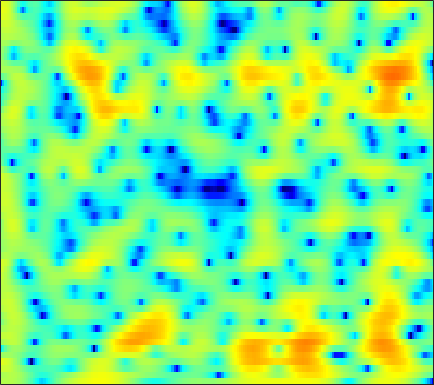

Data behind this chart, as committed beside it:
2.4756, 2.6386, 2.7819, 2.8396, 2.8203, 2.7115, 2.5074, 2.2838, 1.8945, 1.3879, 0.74951, 0.17585, -0.73388, -1.8311, -2.7965, -4.2921, -6.0169, -7.3957, -9.035, -9.6817, -8.8739, -7.6749, -5.9145, -4.2808
1.814, 2.222, 2.605, 2.82, 2.881, 2.838, 2.664, 2.452, 2.064, 1.562, 0.9525, 0.4276, -0.3569, -1.227, -1.921, -2.866, -3.769, -4.354, -4.915, -5.128, -4.982, -4.675, -4.099, -3.436
4.164, 4.158, 4.053, 3.83, 3.585, 3.151, 2.6, 2.114, 1.377, 0.5573, -0.3119, -0.9644, -1.792, -2.507, -2.934, -3.323, -3.515, -3.54, -3.463, -3.298, -3.102, -2.963, -2.821, -2.76
5.326, 5.089, 4.705, 4.229, 3.791, 3.078, 2.184, 1.369, 0.0423, -1.642, -3.82, -5.941, -9.912, -17.24, -44.06, -15.78, -9.957, -7.432, -5.144, -3.549, -2.403, -1.76, -1.139, -0.7539
1.488, 1.488, 1.546, 1.586, 1.557, 1.4, 1.09, 0.7427, 0.1502, -0.5709, -1.364, -1.965, -2.693, -3.23, -3.434, -3.403, -3.036, -2.628, -2.005, -1.362, -0.7494, -0.3217, 0.1589, 0.539
-8.076, -4.663, -1.896, -0.2113, 0.6005, 1.238, 1.49, 1.472, 1.223, 0.7506, 0.1302, -0.4016, -1.153, -1.848, -2.265, -2.616, -2.643, -2.46, -1.986, -1.351, -0.6786, -0.1871, 0.3886, 0.8522
1.792, 2.144, 2.656, 3.093, 3.324, 3.453, 3.352, 3.098, 2.497, 1.562, 0.2363, -1.049, -3.285, -6.452, -10.03, -19.23, -17.86, -11.44, -7.038, -4.407, -2.692, -1.795, -0.9772, -0.524
3.472, 3.571, 3.681, 3.75, 3.751, 3.651, 3.407, 3.112, 2.57, 1.829, 0.8982, 0.09738, -1.072, -2.262, -3.073, -3.863, -4.193, -4.141, -3.821, -3.392, -3.038, -2.896, -2.913, -3.192
1.717, 2.122, 2.605, 2.978, 3.161, 3.257, 3.187, 3.035, 2.724, 2.295, 1.741, 1.25, 0.5306, -0.1912, -0.7093, -1.353, -1.919, -2.272, -2.657, -2.934, -3.163, -3.321, -3.564, -3.893
-0.5933, 0.6171, 1.843, 2.698, 3.13, 3.466, 3.562, 3.488, 3.22, 2.76, 2.133, 1.563, 0.6748, -0.3266, -1.144, -2.29, -3.445, -4.242, -5.139, -5.701, -5.792, -5.579, -5.055, -4.459
0.5489, 1.568, 2.617, 3.328, 3.666, 3.904, 3.9, 3.716, 3.227, 2.492, 1.561, 0.7478, -0.5442, -2.071, -3.383, -5.414, -7.899, -10.32, -15.06, -24.11, -19.21, -13.68, -9.304, -6.417
2.527, 3.02, 3.535, 3.861, 3.967, 3.901, 3.58, 3.167, 2.387, 1.321, -0.04545, -1.262, -3.124, -5.21, -6.812, -8.761, -10.27, -10.97, -11.3, -10.99, -9.933, -8.692, -6.824, -4.993
3.094, 3.521, 3.904, 4.089, 4.087, 3.849, 3.343, 2.817, 1.907, 0.6687, -0.9833, -2.514, -5.039, -8.422, -12.06, -20.75, -24.11, -16.3, -11.45, -8.566, -6.485, -5.206, -3.734, -2.568
2.734, 3.137, 3.459, 3.542, 3.455, 3.164, 2.685, 2.192, 1.377, 0.4097, -0.6947, -1.606, -2.89, -4.184, -5.03, -5.795, -5.982, -5.696, -4.949, -3.997, -3.022, -2.338, -1.564, -0.9236
2.7, 2.879, 2.922, 2.731, 2.458, 1.985, 1.371, 0.8068, -0.03541, -0.8486, -1.583, -2.1, -2.666, -3, -3.086, -3.019, -2.78, -2.477, -1.971, -1.408, -0.8363, -0.4503, -0.03459, 0.2567
3.284, 3.127, 2.741, 2.159, 1.585, 0.6149, -0.5455, -1.487, -2.853, -4.311, -5.654, -6.376, -6.698, -6.274, -5.602, -4.478, -3.277, -2.442, -1.423, -0.542, 0.1873, 0.6267, 1.103, 1.408
3.821, 3.414, 2.653, 1.648, 0.7015, -0.8888, -2.744, -4.288, -6.713, -9.812, -13.97, -19.19, -29.93, -15.52, -11.08, -7.242, -4.516, -2.965, -1.367, -0.1764, 0.6822, 1.153, 1.617, 1.911
4.481, 4.057, 3.183, 1.899, 0.6592, -1.43, -4.195, -6.739, -10.36, -13.03, -13.26, -12.4, -10.55, -8.218, -6.436, -4.119, -2.16, -0.9793, 0.2453, 1.065, 1.556, 1.713, 1.667, 1.425
4.5, 4.412, 3.961, 3.082, 2.143, 0.4435, -1.936, -4.081, -7.29, -9.482, -8.195, -6.424, -4.137, -2.26, -1.113, 0.1885, 1.197, 1.741, 2.204, 2.319, 2.075, 1.64, 0.62, -0.9007
1.917, 2.38, 2.669, 2.622, 2.368, 1.853, 1.226, 0.6832, 0.08825, -0.2385, -0.3222, -0.1796, 0.2042, 0.6246, 0.9496, 1.308, 1.513, 1.561, 1.424, 1.042, 0.3434, -0.3993, -1.709, -3.554
0.5199, 1.157, 1.754, 2.116, 2.236, 2.26, 2.177, 2.041, 1.846, 1.657, 1.482, 1.392, 1.279, 1.179, 1.109, 0.9783, 0.781, 0.5825, 0.2024, -0.3227, -1.024, -1.676, -2.671, -3.878
0.928, 1.422, 1.969, 2.362, 2.581, 2.718, 2.692, 2.619, 2.404, 2.09, 1.748, 1.456, 1.053, 0.6934, 0.4322, 0.1083, -0.1748, -0.4043, -0.7451, -1.162, -1.68, -2.171, -2.966, -3.853
1.333, 1.91, 2.6, 3.119, 3.389, 3.556, 3.488, 3.309, 2.861, 2.211, 1.389, 0.6757, -0.2789, -1.147, -1.639, -1.987, -2.024, -1.95, -1.824, -1.803, -1.958, -2.224, -2.796, -3.572
0.5564, 1.882, 3.217, 4.141, 4.547, 4.78, 4.678, 4.328, 3.574, 2.406, 0.7401, -0.8574, -3.655, -7.252, -9.729, -9.462, -6.668, -4.833, -3.137, -2.143, -1.732, -1.723, -2.108, -2.983
0.357, 1.877, 3.319, 4.252, 4.653, 4.828, 4.638, 4.233, 3.397, 2.155, 0.508, -1.049, -3.578, -6.38, -8.04, -8.011, -6.201, -4.744, -3.223, -2.224, -1.723, -1.641, -1.913, -2.692
2.168, 2.756, 3.409, 3.801, 3.939, 3.87, 3.505, 3.09, 2.262, 1.249, 0.05972, -0.8948, -2.103, -3.143, -3.66, -3.978, -3.868, -3.572, -3.072, -2.581, -2.19, -2.052, -2.059, -2.304
3.384, 3.654, 3.878, 3.925, 3.816, 3.486, 2.922, 2.341, 1.362, 0.1596, -1.243, -2.356, -3.879, -5.19, -5.873, -6.193, -5.806, -5.235, -4.309, -3.39, -2.614, -2.143, -1.712, -1.473
3.944, 4.147, 4.229, 4.12, 3.887, 3.383, 2.644, 1.901, 0.6999, -0.8707, -2.814, -4.664, -7.816, -12.42, -17.56, -18.35, -12.16, -9.138, -6.328, -4.358, -2.933, -2.117, -1.296, -0.7566
3.842, 3.995, 4.01, 3.816, 3.535, 2.966, 2.182, 1.447, 0.2627, -1.165, -2.861, -4.302, -6.392, -8.499, -9.644, -9.871, -8.607, -7.276, -5.482, -3.94, -2.673, -1.919, -1.105, -0.5404
3.734, 3.794, 3.725, 3.443, 3.128, 2.533, 1.773, 1.095, 0.02777, -1.142, -2.424, -3.354, -4.543, -5.414, -5.826, -5.859, -5.434, -4.849, -3.903, -2.907, -2.008, -1.417, -0.8252, -0.3945
4.165, 4.118, 3.889, 3.509, 3.113, 2.486, 1.707, 1.03, -0.01157, -1.264, -2.693, -3.951, -5.695, -7.282, -7.921, -7.602, -6.204, -4.913, -3.295, -1.928, -0.8763, -0.3014, 0.1669, 0.3008
4.542, 4.278, 3.73, 3.08, 2.53, 1.837, 1.144, 0.6438, -0.1244, -1.121, -2.567, -4.061, -7.038, -12.27, -19.85, -14.22, -7.458, -4.467, -1.758, 0.07647, 1.312, 1.859, 2.199, 1.991
2.44, 1.682, 0.2979, -1.432, -2.76, -4.058, -4.175, -3.703, -2.954, -2.457, -2.408, -2.565, -3.034, -3.411, -3.432, -2.855, -1.681, -0.6369, 0.7074, 1.847, 2.697, 3.124, 3.383, 3.252
-0.9097, -2.007, -4.108, -7.5, -11.48, -21.41, -14.85, -10.06, -6.74, -4.789, -3.626, -3.1, -2.613, -2.244, -1.914, -1.411, -0.7515, -0.1978, 0.5968, 1.369, 2.021, 2.449, 2.82, 3.05
-2.072, -2.553, -3.386, -4.397, -5.088, -5.698, -5.581, -5.231, -4.505, -3.943, -3.537, -3.405, -3.312, -3.293, -3.223, -2.942, -2.409, -1.849, -0.9493, -0.007586, 0.8981, 1.478, 2.148, 2.643
-2.321, -1.917, -1.564, -1.374, -1.315, -1.312, -1.323, -1.415, -1.563, -1.919, -2.543, -3.186, -4.398, -5.911, -7.146, -8.066, -7.25, -5.747, -3.577, -1.666, -0.1064, 0.8187, 1.804, 2.486
-2.706, -1.393, -0.146, 0.6687, 1.046, 1.335, 1.326, 1.223, 0.7884, 0.1244, -0.9134, -1.997, -3.996, -7.002, -10.24, -15.82, -12.51, -8.377, -4.657, -2.144, -0.4038, 0.586, 1.514, 2.163
-1.187, -0.128, 0.988, 1.761, 2.161, 2.451, 2.491, 2.37, 1.993, 1.391, 0.6018, -0.1388, -1.21, -2.319, -3.031, -3.563, -3.458, -3.007, -2.16, -1.277, -0.515, -0.08742, 0.3161, 0.5202
0.8633, 1.426, 2.058, 2.566, 2.82, 2.978, 2.969, 2.782, 2.43, 1.876, 1.191, 0.6613, -0.08922, -0.733, -1.136, -1.49, -1.625, -1.623, -1.519, -1.411, -1.37, -1.426, -1.611, -2.026
2.057, 2.528, 3.068, 3.506, 3.709, 3.802, 3.691, 3.413, 2.885, 2.114, 1.121, 0.3343, -0.7714, -1.684, -2.151, -2.422, -2.377, -2.271, -2.133, -2.145, -2.392, -2.76, -3.521, -4.615
2.069, 2.773, 3.645, 4.296, 4.63, 4.851, 4.717, 4.443, 3.671, 2.497, 0.8011, -0.9321, -3.803, -7.175, -8.667, -7.446, -5.106, -3.818, -2.768, -2.393, -2.699, -3.271, -4.697, -6.763
-0.6589, 0.8487, 2.48, 3.678, 4.337, 4.869, 5.014, 4.879, 4.301, 3.234, 1.625, -0.02445, -2.997, -6.503, -8.088, -6.688, -4.27, -2.933, -1.948, -1.695, -2.061, -2.739, -4.145, -6.163
-4.246, -2.156, -0.05131, 1.569, 2.455, 3.305, 3.83, 3.939, 3.866, 3.468, 2.786, 2.153, 1.238, 0.3965, -0.04748, -0.3623, -0.4848, -0.5057, -0.6538, -1.026, -1.646, -2.376, -3.53, -4.908
-4.222, -3.102, -1.567, -0.1557, 0.7802, 1.82, 2.573, 2.967, 3.258, 3.326, 3.19, 2.975, 2.631, 2.22, 1.892, 1.462, 1.018, 0.6326, 0.07617, -0.5904, -1.438, -2.166, -3.309, -4.633
-6.29, -5.274, -3.469, -1.648, -0.3896, 0.9624, 1.979, 2.591, 3.085, 3.339, 3.393, 3.32, 3.082, 2.756, 2.459, 2.001, 1.506, 1.073, 0.4151, -0.3483, -1.275, -2.018, -3.188, -4.534
-19.52, -10.46, -5.082, -1.937, -0.3158, 1.282, 2.393, 2.938, 3.416, 3.592, 3.537, 3.378, 3.016, 2.557, 2.186, 1.682, 1.176, 0.8294, 0.3024, -0.3654, -1.186, -2.01, -3.397, -5.115
-1.883, -1.381, -0.2429, 0.9387, 1.726, 2.586, 3.158, 3.372, 3.487, 3.326, 2.882, 2.362, 1.503, 0.4737, -0.3007, -1.07, -1.413, -1.385, -1.171, -1.058, -1.248, -1.724, -2.82, -4.66
2.328, 2.146, 2.015, 1.997, 2.015, 2.005, 1.962, 1.923, 1.681, 1.242, 0.4654, -0.422, -2.195, -4.902, -7.812, -12.84, -11.76, -8.344, -5.029, -3.005, -1.902, -1.444, -1.26, -1.432
1.969, 1.459, 0.6715, -0.1691, -0.7849, -1.535, -1.922, -1.895, -1.821, -1.78, -1.999, -2.44, -3.555, -5.25, -6.736, -8.421, -8.179, -6.821, -4.776, -3.11, -1.893, -1.149, -0.4063, 0.1794
0.9259, 0.1524, -1.353, -3.576, -5.872, -9.713, -11.3, -9.206, -6.093, -4.052, -2.871, -2.388, -2.183, -2.303, -2.489, -2.65, -2.617, -2.48, -2.154, -1.705, -1.219, -0.8326, -0.2845, 0.3553
1.256, 0.7126, -0.5047, -2.369, -4.251, -7.003, -8, -6.643, -4.27, -2.403, -1.175, -0.5932, -0.1436, -0.00315, -0.06853, -0.2812, -0.5966, -0.8747, -1.303, -1.75, -2.123, -2.341, -2.291, -1.748
2.173, 2.142, 1.847, 1.339, 0.9057, 0.4458, 0.2326, 0.2515, 0.5029, 0.8444, 1.114, 1.204, 1.173, 0.9472, 0.6534, 0.04485, -0.8011, -1.587, -2.888, -4.585, -6.776, -8.728, -11, -10.44
2.553, 2.783, 2.91, 2.877, 2.795, 2.637, 2.457, 2.304, 2.127, 1.932, 1.691, 1.452, 1.009, 0.4078, -0.155, -1.083, -2.259, -3.336, -5.079, -7.228, -9.94, -12.4, -15.7, -15.01
3.031, 3.314, 3.518, 3.556, 3.487, 3.273, 2.972, 2.721, 2.318, 1.861, 1.357, 0.9456, 0.3226, -0.4249, -1.099, -2.149, -3.418, -4.526, -6.193, -8.042, -9.865, -10.91, -11.55, -11.11
3.917, 4.15, 4.26, 4.15, 3.928, 3.485, 2.904, 2.414, 1.715, 1.029, 0.3887, -0.0658, -0.6338, -1.241, -1.777, -2.696, -3.885, -5.018, -6.89, -9.318, -12.6, -15.77, -19.94, -16.84
4.918, 5.052, 4.976, 4.595, 4.111, 3.221, 2.038, 0.9715, -0.5272, -1.852, -2.657, -2.846, -2.769, -2.628, -2.64, -2.931, -3.588, -4.348, -5.756, -7.567, -9.786, -11.59, -12.94, -11.74
5.449, 5.51, 5.286, 4.693, 3.982, 2.605, 0.6257, -1.387, -5.171, -11.19, -15.55, -10.9, -6.675, -4.44, -3.529, -2.963, -3.009, -3.32, -4.048, -5.02, -5.972, -6.544, -6.801, -6.303
5.155, 5.22, 5.007, 4.454, 3.801, 2.569, 0.9236, -0.6283, -2.981, -5.278, -6.333, -5.847, -4.505, -3.28, -2.676, -2.297, -2.411, -2.814, -3.731, -5.101, -6.857, -8.307, -9.717, -9.107
